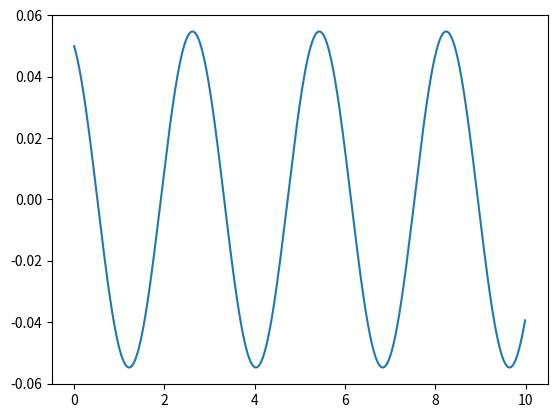

Source code (Python):
import numpy as np
from scipy.integrate import odeint
import matplotlib.pyplot as plt
t=np.arange(0,10,0.01)
g=10
def diff_func(z,t):
    y,omega=z
    dy_dt=omega
    domega_dt=-g*np.sin(y/l)
    return dy_dt,domega_dt
y0=0.01
omega=0.05
l=2
z0=y0,omega
sol=odeint(diff_func,z0,t)
#plt.plot(sol[:,1],sol[:,0],'k')#черная дыра
#plt.plot(t,sol[:,0])#Синяя балда
plt.plot(t,sol[:,1])#оранжевая балда
#plt.plot(sol[:,0],t)#зеленая адлаб
plt.show